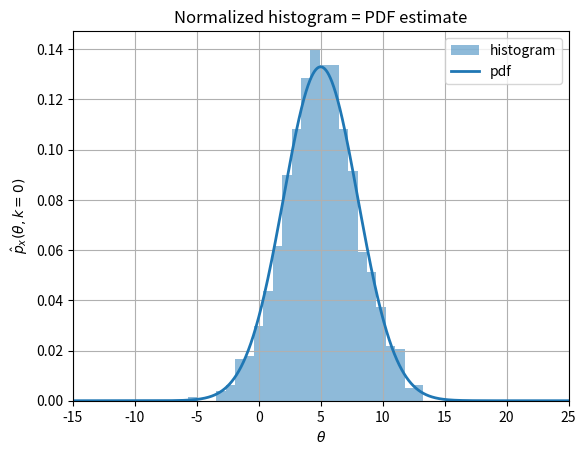
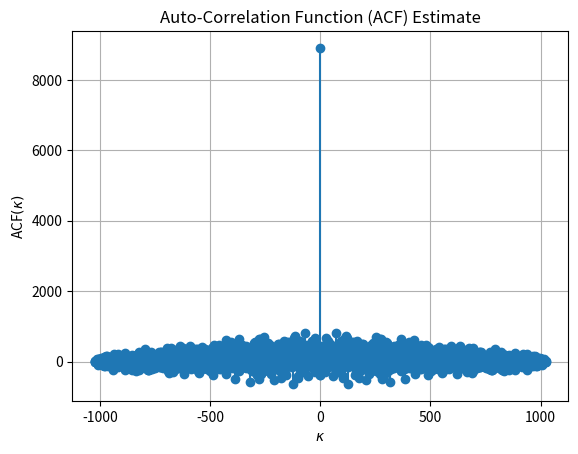

Reproduce these figures in Python, in order.
import numpy as np
import matplotlib.pyplot as plt
from numpy.random import Generator, PCG64
from scipy import signal, stats

# Function for cross-correlation
def my_xcorr(x, y):
    N, M = len(x), len(y)
    kappa = np.arange(N + M - 1) - (M - 1)
    ccf = signal.correlate(x, y, mode='full', method='auto')
    return kappa, ccf

# Set seed for reproducible results
seed = 1234
np.random.seed(seed)

# Create random process based on normal distribution
Ns = 2**10  # Number of sample functions for e.g. time instance k=0
loc, scale = 5, 3  # mu, sigma

theta = np.arange(-15, 25, 0.01)  # Amplitudes for plotting PDF
# Random process object with normal PDF
rv = stats.norm(loc=loc, scale=scale)
# Get random data from sample functions
x = np.random.normal(loc=loc, scale=scale, size=Ns)

# Plot
fig, ax = plt.subplots(1, 1)
hist_estimate = ax.hist(x, bins='auto', density=True, histtype='bar',
                        color='C0', alpha=0.5, label='histogram')
ax.plot(theta, rv.pdf(theta), 'C0-', lw=2, label='pdf')
ax.set_xlabel(r'$\theta$')
ax.set_ylabel(r'$\hat{p}_x(\theta,k=0)$')
ax.set_title('Normalized histogram = PDF estimate')
ax.set_xlim(-15, 25)
ax.legend()
ax.grid(True)

# Get histogram data from ax.hist()
edges = hist_estimate[1]
freq = hist_estimate[0]

# Simple ensemble averages by numeric integration
# Over histogram data as a simple estimate of the pdf
theta_num = edges[:-1]
dtheta = np.diff(edges)

# Linear mean
linear_mean = np.sum(theta_num * freq * dtheta)

# Quadratic mean and Variance estimates
quadratic_mean = np.sum((theta_num - linear_mean)**2 * freq * dtheta)  # Quadratic mean estimate
variance = quadratic_mean  # Since the linear mean is subtracted, quadratic mean is equal to variance

print('Linear mean estimate: %5.2f' % linear_mean)
print('Quadratic mean estimate: %5.2f' % quadratic_mean)
print('Variance estimate: %5.2f' % variance)

# Estimate and plot the auto-correlation function (ACF)
kappa, acf = my_xcorr(x - linear_mean, x - linear_mean)
plt.figure()
plt.stem(kappa, acf, linefmt='C0-', markerfmt='C0o', basefmt='C0:')
plt.xlabel(r'$\kappa$')
plt.ylabel(r'ACF$(\kappa)$')
plt.title('Auto-Correlation Function (ACF) Estimate')
plt.grid(True)
plt.show()
